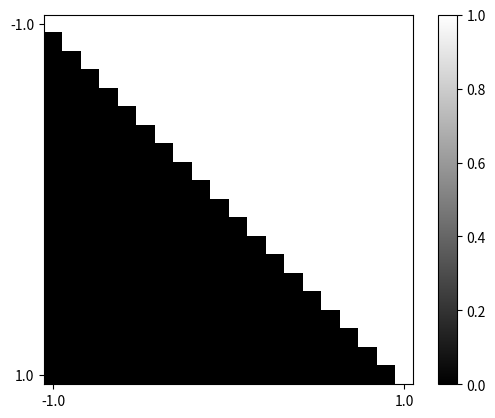

Python code for this plot:
import numpy as np
import matplotlib.pyplot as plt

def neuron(x, w, b):  # x:入力 w:重み b:バイアス
    u = np.sum(x*w) - b
    y = 0 if u < 0 else 1  # ステップ関数
    return y

# 練習用


steps = 20  # 入力を変化させるステップ数
r = 1.0  # 入力を変化させる範囲（-1から1まで）

X1 = np.linspace(-r, r, steps)  # 入力1
X2 = np.linspace(-r, r, steps)  # 入力2
image = np.zeros((steps, steps))  # 出力を格納する2次元配列

w = np.array([-0.5, 0.5])  # 重み
b = 0  # バイアス

for i_1 in range(steps):  # 入力1を変化させる
    for i_2 in range(steps):  # 入力2を変化させる
        x = np.array([X1[i_1], X2[i_2]])  # 入力
        image[i_1, i_2] = neuron(x, w, b)  # 出力を配列に格納

plt.imshow(image, "gray", vmin=0.0, vmax=1.0)  # 配列を画像として表示
plt.colorbar()
plt.xticks([0, steps-1], [-r, r])  # x軸ラベルの表示
plt.yticks([0, steps-1], [-r, r])  # y軸ラベルの表示
plt.show()

# 練習用
